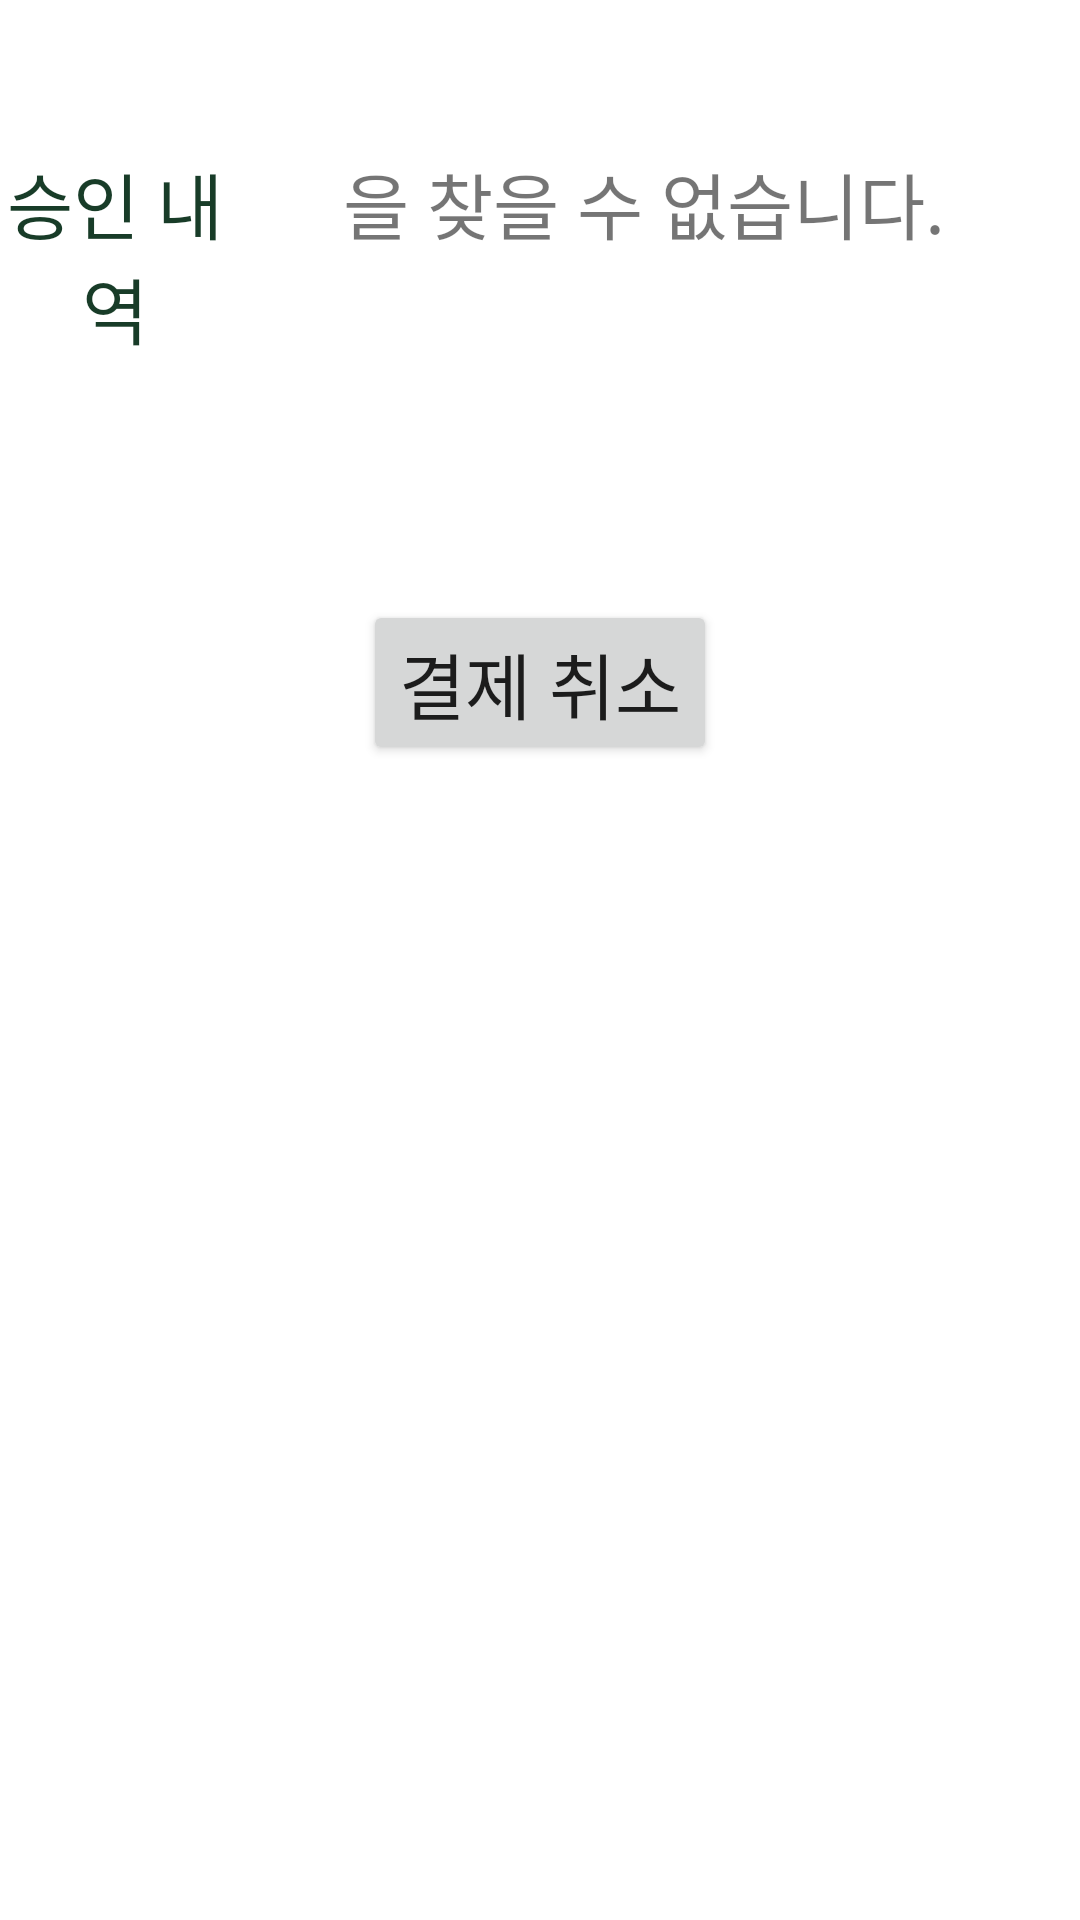

Produce the Android XML layout that renders to this screen, including the resource entries it uses.
<!-- AndroidManifest.xml: application theme Theme.MultiDevice -->
<!-- res/layout/dialog_checkout_info.xml -->
<?xml version="1.0" encoding="utf-8"?>
<androidx.constraintlayout.widget.ConstraintLayout xmlns:android="http://schemas.android.com/apk/res/android"
    xmlns:app="http://schemas.android.com/apk/res-auto"
    android:layout_width="1500dp"
    android:layout_height="match_parent">

    <LinearLayout
        android:layout_width="wrap_content"
        android:layout_height="wrap_content"
        android:layout_marginBottom="15dp"
        android:orientation="horizontal"
        app:layout_constraintBottom_toTopOf="@+id/approval_linearLayout"
        app:layout_constraintEnd_toEndOf="parent"
        app:layout_constraintStart_toStartOf="parent">

        <TextView
            android:layout_width="151dp"
            android:layout_height="wrap_content"
            android:fontFamily="@font/nanum_gothic_extrabold"
            android:gravity="center"
            android:textColor="@color/phthalo_green"
            android:textSize="24sp" />

        <TextView
            android:layout_width="351dp"
            android:layout_height="wrap_content"
            android:layout_weight="1"
            android:fontFamily="sans-serif-thin"
            android:gravity="center"
            android:text="일시"
            android:textColor="@color/black"
            android:textSize="24sp" />

        <TextView
            android:layout_width="151dp"
            android:layout_height="wrap_content"
            android:fontFamily="sans-serif-thin"
            android:gravity="center"
            android:text="금액"
            android:textColor="@color/black"
            android:textSize="24sp" />

        <TextView
            android:layout_width="181dp"
            android:layout_height="wrap_content"
            android:fontFamily="sans-serif-thin"
            android:gravity="center"
            android:text="승인번호"
            android:textColor="@color/black"
            android:textSize="24sp" />

        <TextView
            android:layout_width="331dp"
            android:layout_height="wrap_content"
            android:fontFamily="sans-serif-thin"
            android:gravity="center"
            android:text="카드번호"
            android:textColor="@color/black"
            android:textSize="24sp" />

        <TextView
            android:layout_width="152dp"
            android:layout_height="wrap_content"
            android:fontFamily="sans-serif-thin"
            android:gravity="center"
            android:text="카드종류"
            android:textAlignment="center"
            android:textColor="@color/black"
            android:textSize="24sp" />
    </LinearLayout>

    <LinearLayout
        android:id="@+id/approval_linearLayout"
        android:layout_width="wrap_content"
        android:layout_height="wrap_content"
        android:layout_marginTop="50dp"
        android:orientation="horizontal"
        app:layout_constraintEnd_toEndOf="parent"
        app:layout_constraintStart_toStartOf="parent"
        app:layout_constraintTop_toTopOf="parent">

        <View
            android:id="@+id/divider14"
            android:layout_width="1dp"
            android:layout_height="match_parent"
            android:layout_weight="1"
            android:background="?android:attr/listDivider" />

        <TextView
            android:id="@+id/approval_approval"
            android:layout_width="150dp"
            android:layout_height="wrap_content"
            android:layout_weight="1"
            android:fontFamily="@font/nanum_gothic_extrabold"
            android:gravity="center"
            android:text="승인 내역"
            android:textColor="@color/phthalo_green"
            android:textSize="24sp" />

        <View
            android:id="@+id/divider15"
            android:layout_width="1dp"
            android:layout_height="match_parent"
            android:layout_weight="1"
            android:background="?android:attr/listDivider" />

        <TextView
            android:id="@+id/approval_datetime"
            android:layout_width="350dp"
            android:layout_height="wrap_content"
            android:layout_weight="1"
            android:fontFamily="@font/nanum_gothic_extrabold"
            android:gravity="center"
            android:text="을 찾을 수 없습니다."
            android:textSize="24sp" />

        <View
            android:id="@+id/divider16"
            android:layout_width="1dp"
            android:layout_height="match_parent"
            android:layout_weight="1"
            android:background="?android:attr/listDivider" />

        <TextView
            android:id="@+id/approval_price"
            android:layout_width="150dp"
            android:layout_height="wrap_content"
            android:layout_weight="1"
            android:fontFamily="@font/nanum_gothic_extrabold"
            android:gravity="center"
            android:textSize="24sp" />

        <View
            android:id="@+id/divider17"
            android:layout_width="1dp"
            android:layout_height="match_parent"
            android:layout_weight="1"
            android:background="?android:attr/listDivider" />

        <TextView
            android:id="@+id/approval_number"
            android:layout_width="180dp"
            android:layout_height="wrap_content"
            android:layout_weight="1"
            android:fontFamily="@font/nanum_gothic_extrabold"
            android:gravity="center"
            android:textSize="24sp" />

        <View
            android:id="@+id/divider18"
            android:layout_width="1dp"
            android:layout_height="match_parent"
            android:layout_weight="1"
            android:background="?android:attr/listDivider" />

        <TextView
            android:id="@+id/approval_card_number"
            android:layout_width="330dp"
            android:layout_height="wrap_content"
            android:layout_weight="1"
            android:fontFamily="@font/nanum_gothic_extrabold"
            android:gravity="center"
            android:textSize="24sp" />

        <View
            android:id="@+id/divider19"
            android:layout_width="1dp"
            android:layout_height="match_parent"
            android:layout_weight="1"
            android:background="?android:attr/listDivider" />

        <TextView
            android:id="@+id/approval_card_name"
            android:layout_width="150dp"
            android:layout_height="wrap_content"
            android:layout_weight="1"
            android:fontFamily="@font/nanum_gothic_extrabold"
            android:gravity="center"
            android:textSize="24sp" />

        <View
            android:id="@+id/divider20"
            android:layout_width="1dp"
            android:layout_height="match_parent"
            android:layout_weight="1"
            android:background="?android:attr/listDivider" />
    </LinearLayout>

    <LinearLayout
        android:id="@+id/cancel_linearLayout"
        android:layout_width="0dp"
        android:layout_height="wrap_content"
        android:layout_marginTop="80dp"
        android:orientation="horizontal"
        android:visibility="gone"
        app:layout_constraintEnd_toEndOf="@id/approval_linearLayout"
        app:layout_constraintStart_toStartOf="@id/approval_linearLayout"
        app:layout_constraintTop_toBottomOf="@id/approval_linearLayout">

        <View
            android:id="@+id/divider21"
            android:layout_width="1dp"
            android:layout_height="match_parent"
            android:background="?android:attr/listDivider" />

        <TextView
            android:id="@+id/cancel_cancel"
            android:layout_width="150dp"
            android:layout_height="wrap_content"
            android:fontFamily="@font/nanum_gothic_extrabold"
            android:gravity="center"
            android:text="취소 내역"
            android:textColor="@color/red_900"
            android:textSize="24sp" />

        <View
            android:id="@+id/divider22"
            android:layout_width="1dp"
            android:layout_height="match_parent"
            android:background="?android:attr/listDivider" />

        <TextView
            android:id="@+id/cancel_datetime"
            android:layout_width="350dp"
            android:layout_height="wrap_content"
            android:fontFamily="@font/nanum_gothic_extrabold"
            android:gravity="center"
            android:textSize="24sp" />

        <View
            android:id="@+id/divider23"
            android:layout_width="1dp"
            android:layout_height="match_parent"
            android:background="?android:attr/listDivider" />

        <TextView
            android:layout_width="150dp"
            android:layout_height="wrap_content"
            android:fontFamily="@font/nanum_gothic_extrabold"
            android:gravity="center"
            android:textSize="24sp" />

        <Space
            android:layout_width="match_parent"
            android:layout_height="wrap_content"
            android:layout_weight="1" />

        <View
            android:id="@+id/divider27"
            android:layout_width="1dp"
            android:layout_height="match_parent"
            android:background="?android:attr/listDivider" />
    </LinearLayout>

    <Button
        android:id="@+id/button_cancel_payment"
        android:layout_width="wrap_content"
        android:layout_height="wrap_content"
        android:layout_marginTop="80dp"
        android:layout_weight="0"
        android:insetTop="0dp"
        android:insetBottom="0dp"
        android:text="결제 취소"
        android:textSize="24sp"
        app:icon="@drawable/ic_baseline_credit_card_off_24"
        app:iconSize="50dp"
        app:layout_constraintEnd_toEndOf="@+id/approval_linearLayout"
        app:layout_constraintStart_toStartOf="@+id/approval_linearLayout"
        app:layout_constraintTop_toBottomOf="@+id/approval_linearLayout" />

</androidx.constraintlayout.widget.ConstraintLayout>
<!-- resources referenced by this layout -->
<resources>
  <color name="black">#FF000000</color>
  <color name="phthalo_green">#FF183C28</color>
  <!-- drawable ic_baseline_credit_card_off_24 (drawable) -->
  <vector xmlns:android="http://schemas.android.com/apk/res/android"
      android:width="24dp"
      android:height="24dp"
      android:tint="#2C2C2C"
      android:viewportWidth="24"
      android:viewportHeight="24">
      <path
          android:fillColor="@android:color/white"
          android:pathData="M21.9,21.9L2.1,2.1L0.69,3.51l1.55,1.55C2.09,5.34 2.01,5.66 2.01,6L2,18c0,1.11 0.89,2 2,2h13.17l3.31,3.31L21.9,21.9zM4,12V8h1.17l4,4H4zM6.83,4H20c1.11,0 2,0.89 2,2v12c0,0.34 -0.08,0.66 -0.23,0.94L14.83,12H20V8h-9.17L6.83,4z" />
  </vector>
  <style name="Theme.MultiDevice" parent="Theme.MaterialComponents.DayNight.DarkActionBar">
          
          <item name="colorPrimary">@color/phthalo_green</item>
          <item name="colorPrimaryVariant">@color/green_ncs</item>
          <item name="colorOnPrimary">@color/white</item>
          
          <item name="colorSecondary">@color/maize_crayola</item>
          <item name="colorSecondaryVariant">@color/lemon_curry</item>
          <item name="colorOnSecondary">@color/black</item>
          
          <item name="android:statusBarColor">?attr/colorPrimaryVariant</item>
          
          <item name="android:windowFullscreen">true</item>
      </style>
  <color name="green_ncs">#FF40A06B</color>
  <color name="white">#FFFFFFFF</color>
  <color name="maize_crayola">#FFEEC643</color>
  <color name="lemon_curry">#FFCDA213</color>
</resources>
